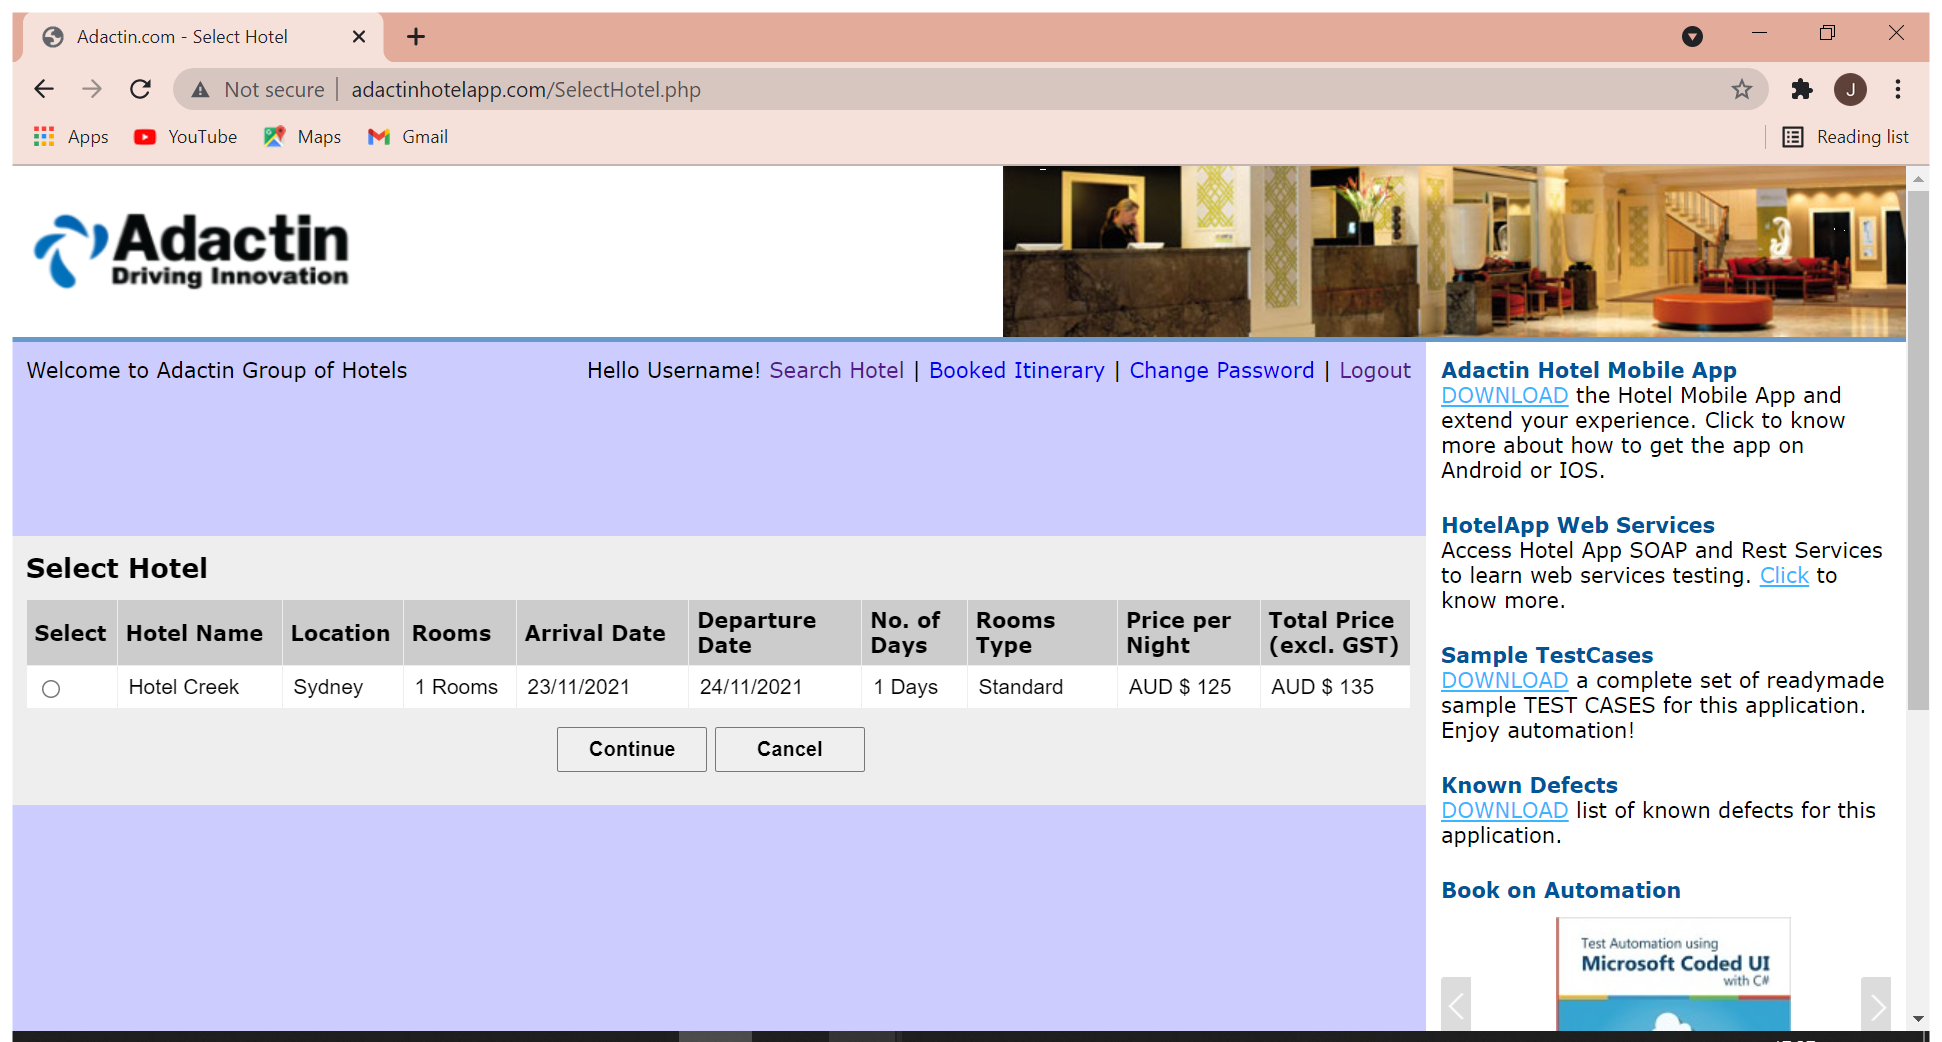
Workflow: TestCase-105

Step 1: Use Browser Chrome: Adactin.com - Select Hotel in window 'Adactin.com - Select Hotel' (chrome.exe)

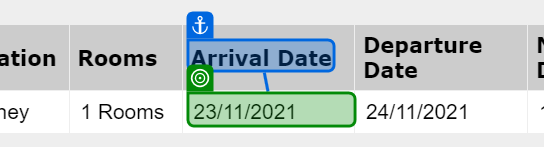
Step 2: get-text from 'Arrival Date'

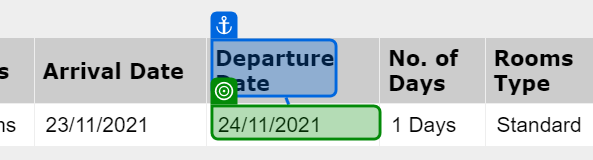
Step 3: get-text from 'Departure Date'